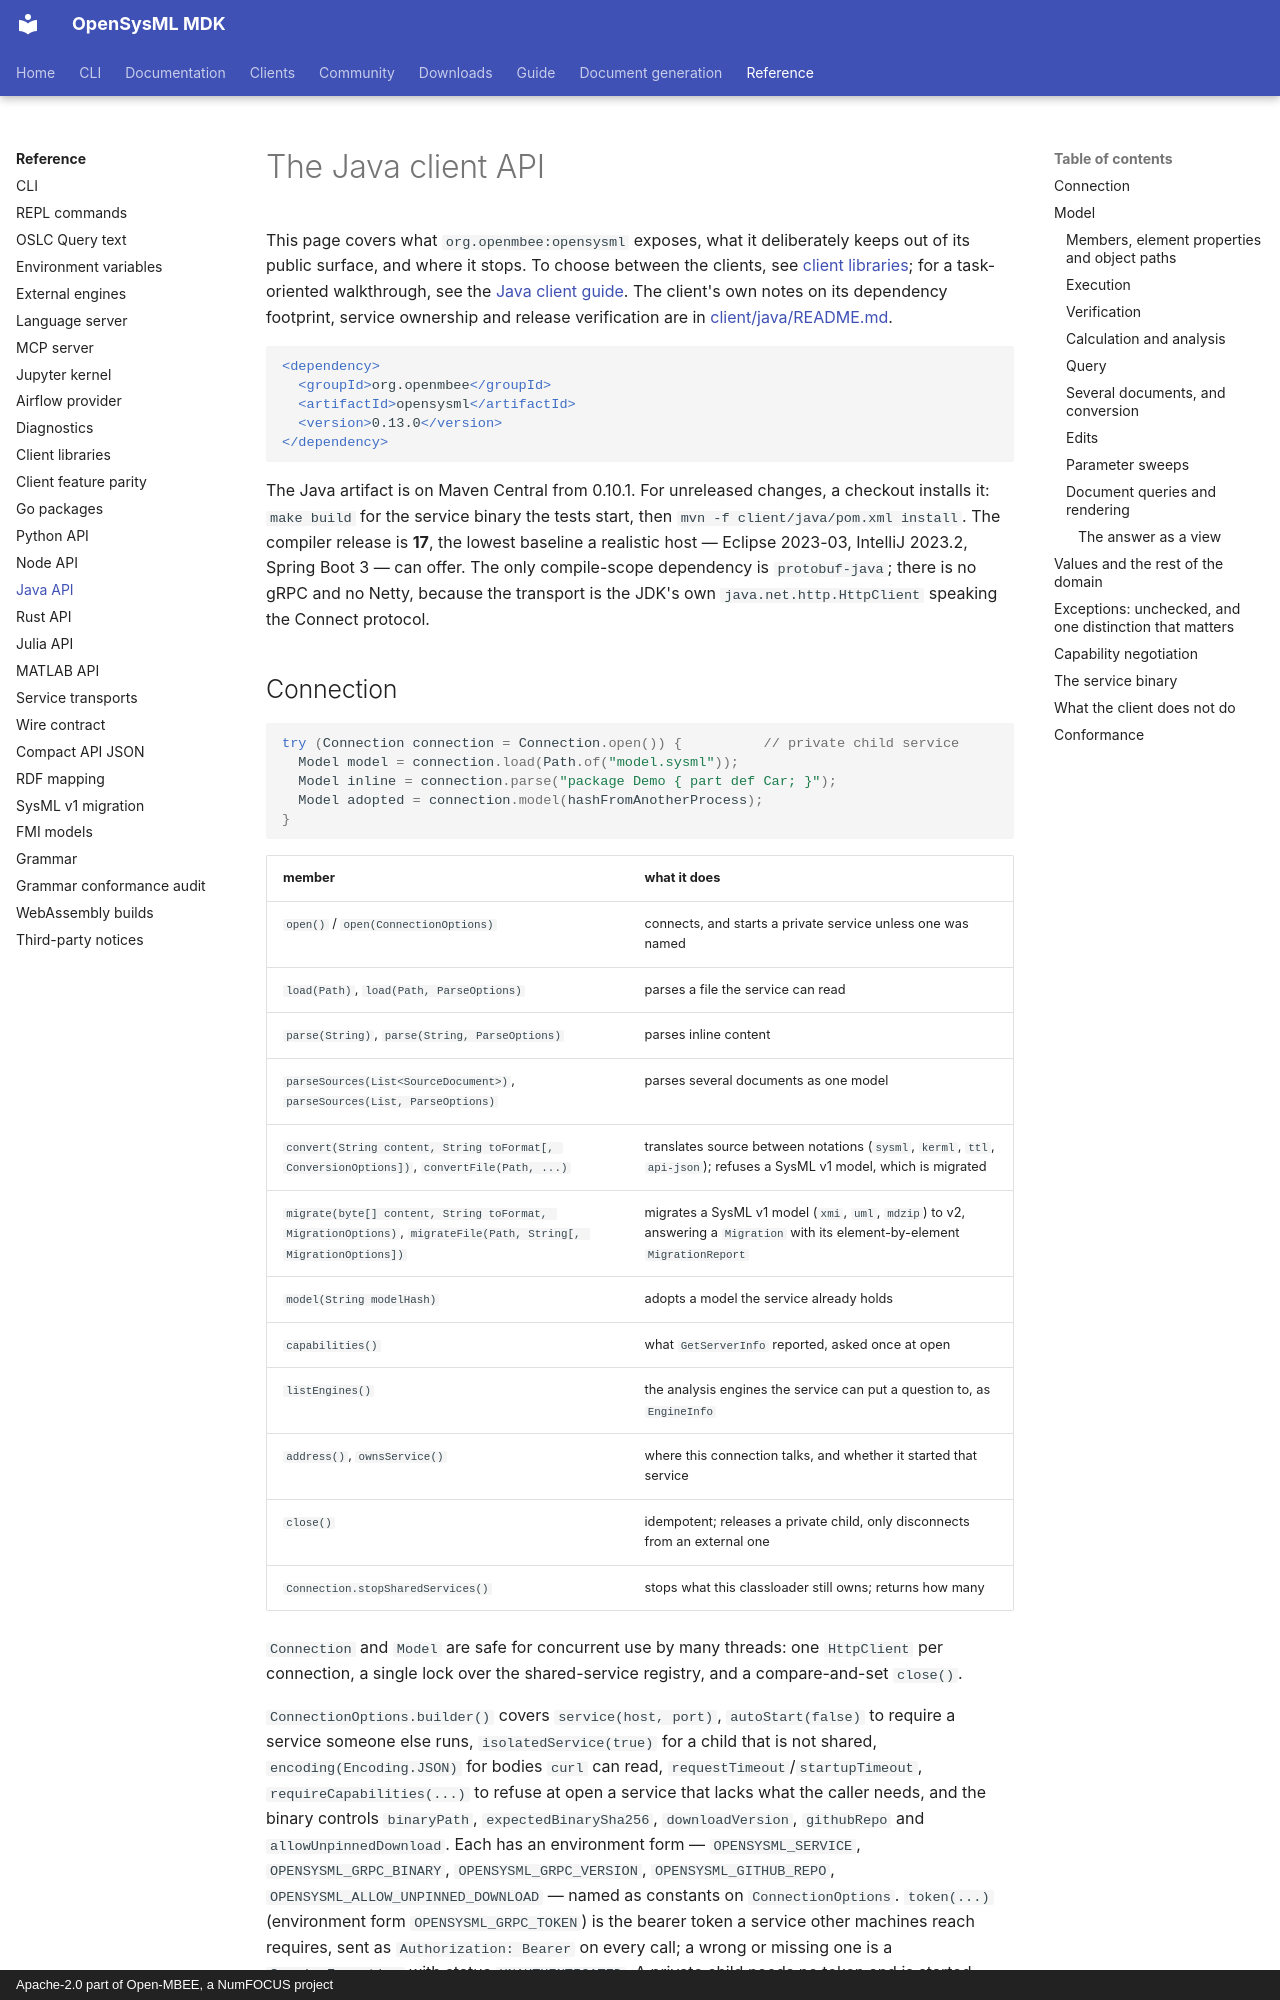

repository: Open-MBEE/OpenSysML · page: reference/java-api/index.html · generator: mkdocs · copyright: Apache-2.0 part of Open-MBEE, a NumFOCUS project

# The Java client API

This page covers what `org.openmbee:opensysml` exposes, what it deliberately keeps
out of its public surface, and where it stops. To choose between the clients, see
[client libraries](clients.md); for a task-oriented walkthrough, see
the [Java client guide](../clients/java.md). The client's own notes on its
dependency footprint, service ownership and release verification are in
[client/java/README.md](../../client/java/README.md).

```xml
<dependency>
  <groupId>org.openmbee</groupId>
  <artifactId>opensysml</artifactId>
  <version>0.13.0</version>
</dependency>
```

The Java artifact is on Maven Central from 0.10.1. For unreleased changes, a checkout installs it:
`make build` for the service binary the tests start, then
`mvn -f client/java/pom.xml install`. The compiler
release is **17**, the lowest baseline a realistic host — Eclipse 2023-03,
IntelliJ 2023.2, Spring Boot 3 — can offer. The only compile-scope dependency is
`protobuf-java`; there is no gRPC and no Netty, because the transport is the JDK's
own `java.net.http.HttpClient` speaking the Connect protocol.

## Connection

```java
try (Connection connection = Connection.open()) {          // private child service
  Model model = connection.load(Path.of("model.sysml"));
  Model inline = connection.parse("package Demo { part def Car; }");
  Model adopted = connection.model(hashFromAnotherProcess);
}
```

| member | what it does |
| --- | --- |
| `open()` / `open(ConnectionOptions)` | connects, and starts a private service unless one was named |
| `load(Path)`, `load(Path, ParseOptions)` | parses a file the service can read |
| `parse(String)`, `parse(String, ParseOptions)` | parses inline content |
| `parseSources(List<SourceDocument>)`, `parseSources(List, ParseOptions)` | parses several documents as one model |
| `convert(String content, String toFormat[, ConversionOptions])`, `convertFile(Path, ...)` | translates source between notations (`sysml`, `kerml`, `ttl`, `api-json`); refuses a SysML v1 model, which is migrated |
| `migrate(byte[] content, String toFormat, MigrationOptions)`, `migrateFile(Path, String[, MigrationOptions])` | migrates a SysML v1 model (`xmi`, `uml`, `mdzip`) to v2, answering a `Migration` with its element-by-element `MigrationReport` |
| `model(String modelHash)` | adopts a model the service already holds |
| `capabilities()` | what `GetServerInfo` reported, asked once at open |
| `listEngines()` | the analysis engines the service can put a question to, as `EngineInfo` |
| `address()`, `ownsService()` | where this connection talks, and whether it started that service |
| `close()` | idempotent; releases a private child, only disconnects from an external one |
| `Connection.stopSharedServices()` | stops what this classloader still owns; returns how many |

`Connection` and `Model` are safe for concurrent use by many threads: one
`HttpClient` per connection, a single lock over the shared-service registry, and a
compare-and-set `close()`.

`ConnectionOptions.builder()` covers `service(host, port)`, `autoStart(false)` to
require a service someone else runs, `isolatedService(true)` for a child that is
not shared, `encoding(Encoding.JSON)` for bodies `curl` can read,
`requestTimeout`/`startupTimeout`, `requireCapabilities(...)` to refuse at open a
service that lacks what the caller needs, and the binary controls `binaryPath`,
`expectedBinarySha256`, `downloadVersion`, `githubRepo` and
`allowUnpinnedDownload`. Each has an environment form —
`OPENSYSML_SERVICE`, `OPENSYSML_GRPC_BINARY`, `OPENSYSML_GRPC_VERSION`,
`OPENSYSML_GITHUB_REPO`, `OPENSYSML_ALLOW_UNPINNED_DOWNLOAD` — named as constants
on `ConnectionOptions`. `token(...)` (environment form `OPENSYSML_GRPC_TOKEN`) is
the bearer token a service other machines reach requires, sent as
`Authorization: Bearer` on every call; a wrong or missing one is a
`ServiceException` with status `UNAUTHENTICATED`. A private child needs no token
and is started without `OPENSYSML_GRPC_TOKEN` in its environment. A connection asked for a release — `downloadVersion` or
`$OPENSYSML_GRPC_VERSION`, `"latest"` resolved once — refuses at open a service
that reports another version with `StaleServiceException`, whose `reason()` and
`remedy()` say what was found and how to reach the release asked for.

One private child is started **per classloader**, so an Eclipse plugin, a web
application and a copy shaded inside a third library each own one, while every
connection made through one copy shares a child and therefore its parse cache. It
cannot be orphaned: the client holds the write end of the child's stdin and never
writes to it, so the kernel closes that pipe however the JVM dies — `SIGKILL`
included — and the child exits at end of file.
